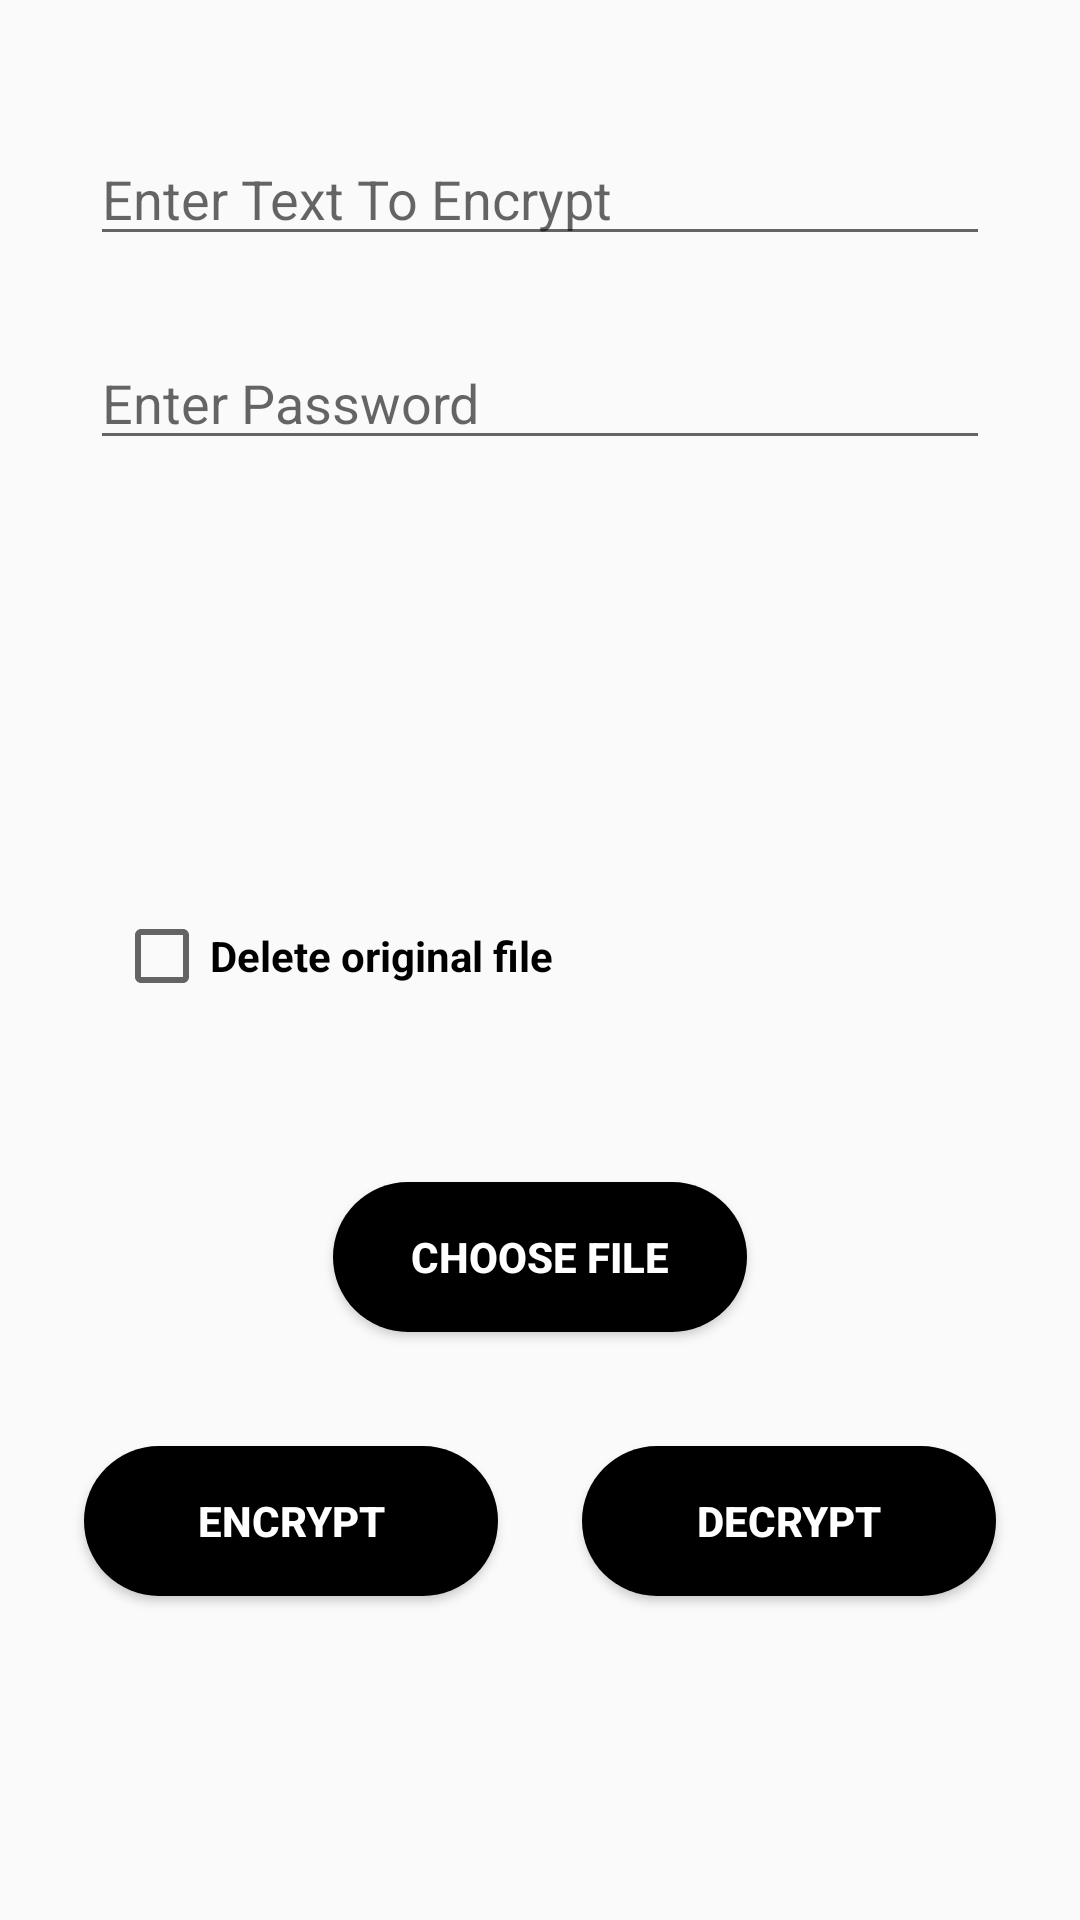

This screen was rendered from an Android layout file. Write that file and the resources it references.
<!-- AndroidManifest.xml: application theme AppTheme -->
<!-- res/layout/activity_main.xml -->
<?xml version="1.0" encoding="utf-8"?>
<android.support.constraint.ConstraintLayout xmlns:android="http://schemas.android.com/apk/res/android"
    xmlns:app="http://schemas.android.com/apk/res-auto"
    xmlns:tools="http://schemas.android.com/tools"
    android:layout_width="match_parent"
    android:layout_height="match_parent"
    tools:context=".MainActivity">


    <EditText
        android:id="@+id/inputText"
        android:layout_width="300dp"
        android:layout_height="wrap_content"
        android:layout_alignParentTop="true"
        android:layout_centerHorizontal="true"
        android:layout_marginTop="44dp"
        android:ems="10"
        android:hint="@string/action_inputText"
        android:inputType="textPersonName"
        app:layout_constraintEnd_toEndOf="parent"
        app:layout_constraintStart_toStartOf="parent"
        app:layout_constraintTop_toTopOf="parent" />

    <EditText
        android:id="@+id/password"
        android:layout_width="300dp"
        android:layout_height="wrap_content"
        android:layout_alignParentTop="true"
        android:layout_centerHorizontal="true"
        android:layout_marginStart="8dp"
        android:layout_marginTop="112dp"
        android:layout_marginEnd="8dp"
        android:ems="10"
        android:hint="@string/action_password"
        android:inputType="textPassword"
        app:layout_constraintEnd_toEndOf="parent"
        app:layout_constraintStart_toStartOf="parent"
        app:layout_constraintTop_toTopOf="parent" />

    <Button
        android:id="@+id/encBtn"
        android:layout_width="138dp"
        android:layout_height="50dp"
        android:layout_alignParentEnd="true"
        android:layout_centerVertical="true"
        android:layout_marginStart="28dp"
        android:layout_marginBottom="108dp"
        android:background="@drawable/circle"
        android:onClick="encClick"
        android:text="@string/action_enc"
        android:textAlignment="center"
        android:textColor="#ffffff"
        android:textStyle="bold"
        app:layout_constraintBottom_toBottomOf="parent"
        app:layout_constraintStart_toStartOf="parent" />

    <Button
        android:id="@+id/decBtn"
        android:layout_width="138dp"
        android:layout_height="50dp"
        android:layout_alignParentStart="true"
        android:layout_centerVertical="true"
        android:layout_marginEnd="28dp"
        android:layout_marginBottom="108dp"
        android:background="@drawable/circle"
        android:onClick="decrClick"
        android:text="@string/action_dec"
        android:textAlignment="center"
        android:textColor="#ffffff"
        android:textStyle="bold"
        app:layout_constraintBottom_toBottomOf="parent"
        app:layout_constraintEnd_toEndOf="parent" />


    <TextView
        android:id="@+id/outputText"
        android:layout_width="match_parent"
        android:layout_height="81dp"
        android:layout_alignParentStart="true"
        android:layout_alignParentBottom="true"
        android:layout_marginBottom="16dp"
        android:gravity="center"
        android:textAlignment="center"
        android:textSize="24sp"
        android:textStyle="bold"
        app:layout_constraintBottom_toBottomOf="parent"
        app:layout_constraintEnd_toEndOf="parent"
        app:layout_constraintHorizontal_bias="0.0"
        app:layout_constraintStart_toStartOf="parent" />


    <Button
        android:id="@+id/chooseBtn"
        android:layout_width="138dp"
        android:layout_height="50dp"
        android:layout_alignParentStart="true"
        android:layout_centerVertical="true"
        android:layout_marginStart="8dp"
        android:layout_marginEnd="8dp"
        android:layout_marginBottom="196dp"
        android:background="@drawable/circle"
        android:text="@string/action_choose"
        android:textAlignment="center"
        android:textAllCaps="true"
        android:textColor="#ffffff"
        android:textStyle="bold"
        app:layout_constraintBottom_toBottomOf="parent"
        app:layout_constraintEnd_toEndOf="parent"
        app:layout_constraintStart_toStartOf="parent" />

    <CheckBox
        android:id="@+id/cbDeleteFile"
        android:layout_width="150dp"
        android:layout_height="54dp"
        android:layout_centerVertical="true"
        android:layout_marginStart="8dp"
        android:layout_marginTop="8dp"
        android:layout_marginEnd="8dp"
        android:layout_marginBottom="280dp"
        android:text="@string/action_cbDeleteFile"
        android:textStyle="bold"
        app:layout_constraintBottom_toBottomOf="parent"
        app:layout_constraintEnd_toEndOf="parent"
        app:layout_constraintHorizontal_bias="0.155"
        app:layout_constraintStart_toStartOf="parent"
        app:layout_constraintTop_toTopOf="parent"
        app:layout_constraintVertical_bias="0.952" />


</android.support.constraint.ConstraintLayout>
<!-- resources referenced by this layout -->
<resources>
  <!-- drawable circle (drawable) -->
  <?xml version="1.0" encoding="utf-8"?>
  <selector xmlns:android="http://schemas.android.com/apk/res/android">
  <item>
      <shape android:shape="rectangle">
          <solid android:color="#000000"/>
              <corners android:radius="30dp"/>
  
      </shape>
  </item>
  </selector>
  <string name="action_cbDeleteFile">Delete original file</string>
  <string name="action_choose">Choose file</string>
  <string name="action_dec">Decrypt</string>
  <string name="action_enc">Encrypt</string>
  <string name="action_inputText">Enter Text To Encrypt</string>
  <string name="action_password">Enter Password</string>
  <style name="AppTheme" parent="Theme.AppCompat.Light.DarkActionBar">
          
          <item name="colorPrimary">@color/colorPrimary</item>
          <item name="colorPrimaryDark">@color/colorPrimaryDark</item>
          <item name="colorAccent">@color/colorAccent</item>
      </style>
  <color name="colorPrimary">#000000</color>
  <color name="colorPrimaryDark">#000000</color>
  <color name="colorAccent">#000000</color>
</resources>
